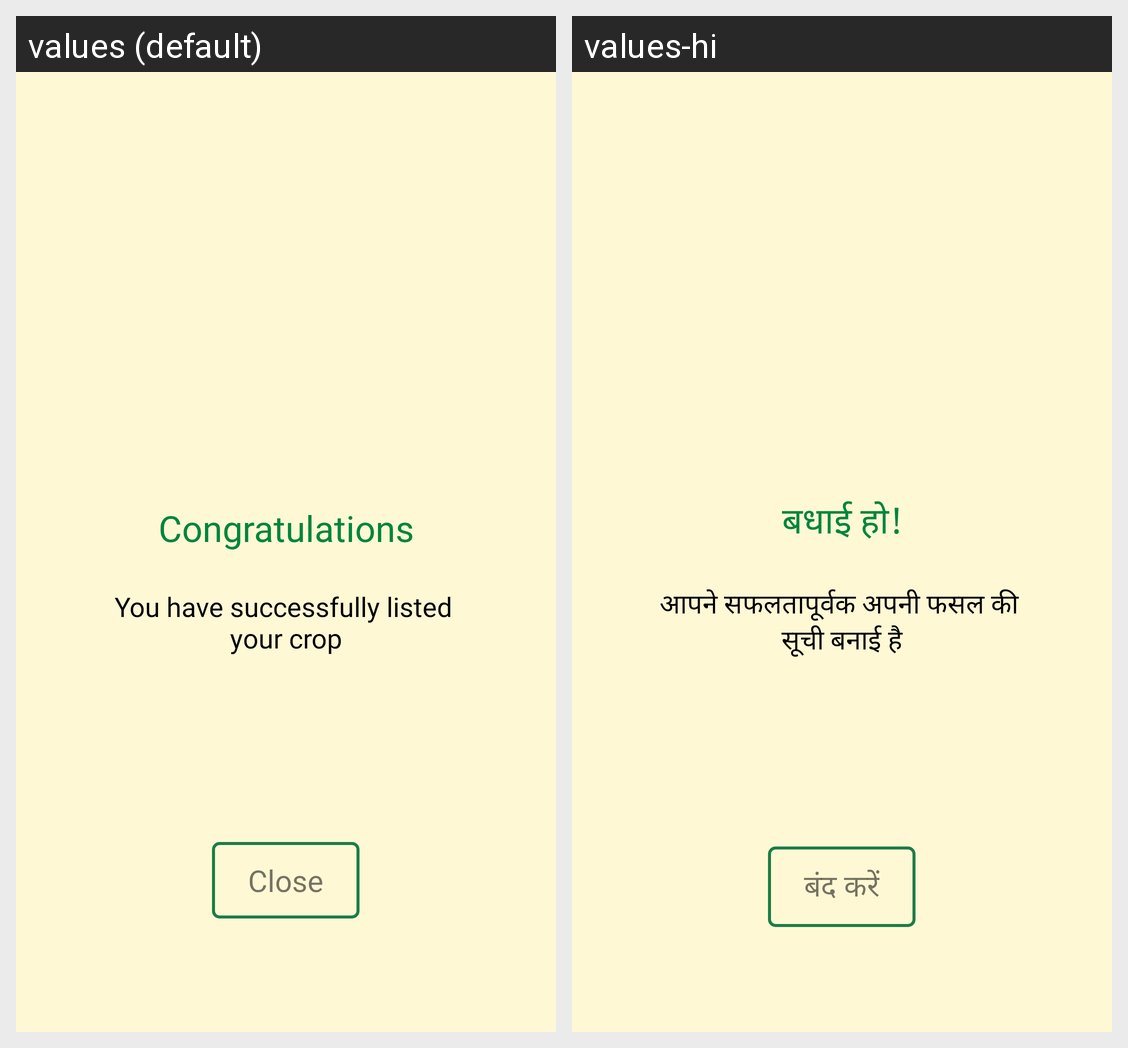

This grid shows one Android layout under two languages. Give, for every string resource on the screen, its name, the default text and each shown locale's text.
Android screen res/layout/activity_listing_confirmation.xml rendered under 2 locales, left to right: values (default), values-hi. Device: Nexus 5 (rendered at 1080×1920; each locale shown at half size, 540×960, under a caption strip naming it); theme Theme.Farmsbook.SellerMainActivity.
Strings drawn on this screen, with the default value and each locale's value (text and hints the layout hard-codes, and strings that could not be matched under every locale, appear in the picture but are not listed):

congratulations
  values: Congratulations
  values-hi: बधाई हो!

you_have_successfully_listed_nyour_crop
  values: You have successfully listed 
      your crop
  values-hi: आपने सफलतापूर्वक अपनी फसल की 
      सूची बनाई है

close
  values: Close
  values-hi: बंद करें
